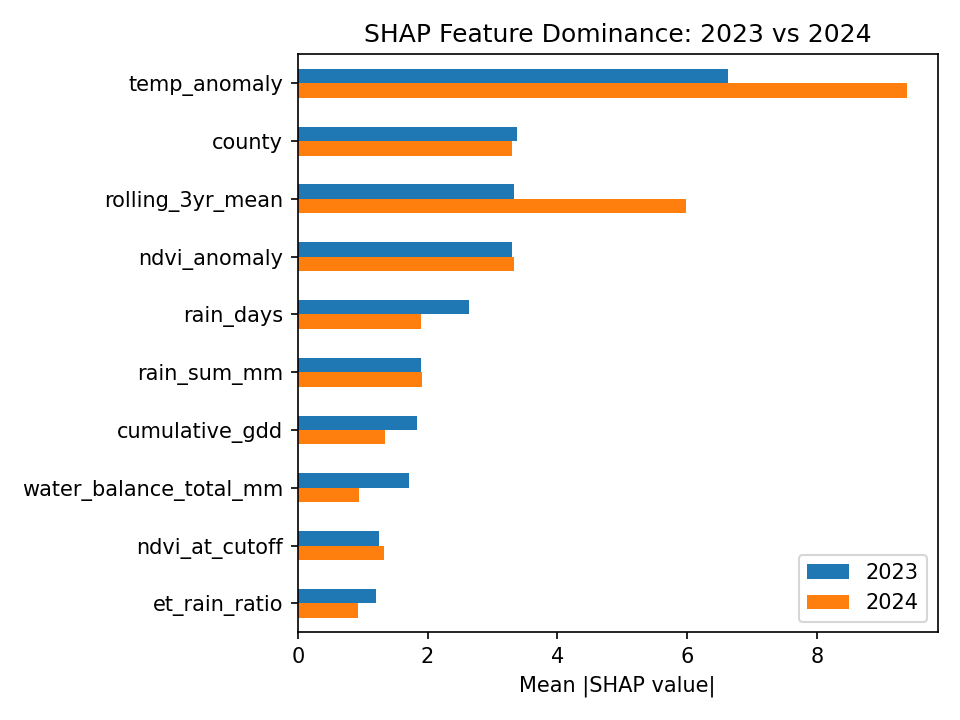

The file beside this chart, header and first rows:
, 2023, 2024, ratio_b_to_a
temp_anomaly, 6.622, 9.389, 1.418
county, 3.38, 3.308, 0.9788
rolling_3yr_mean, 3.338, 5.979, 1.791
ndvi_anomaly, 3.305, 3.338, 1.01
rain_days, 2.642, 1.9, 0.7191
rain_sum_mm, 1.905, 1.912, 1.004
cumulative_gdd, 1.835, 1.341, 0.7308
water_balance_total_mm, 1.711, 0.9374, 0.5478
ndvi_at_cutoff, 1.256, 1.325, 1.055
et_rain_ratio, 1.198, 0.9224, 0.7698
ndvi_auc, 0.9591, 1.248, 1.301
yield_std_5yr, 0.782, 1.08, 1.381
net_moisture_stress, 0.7664, 0.2246, 0.2931
yield_trend_5yr, 0.7561, 0.7958, 1.053
ndvi_slope, 0.5776, 0.6516, 1.128
heat_rain_stress_idx, 0.1809, 0.3971, 2.195
ndvi_peak, 0.133, 0.1293, 0.9725
heat_days_gt32, 0.04885, 0.07063, 1.446
day_of_peak_ndvi, 0.0, 0.0, 0.0
ndvi_drop_rate, 0.0, 0.0, 0.0
